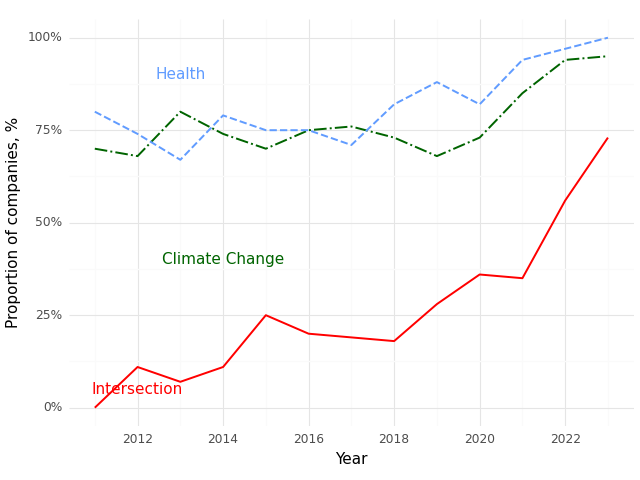

The table this chart was drawn from, first rows:
, Year, Climate (Prop), Health (Prop), Intersection (Prop)
0, 2011, 0.7, 0.8, 0.0
1, 2012, 0.68, 0.74, 0.11
2, 2013, 0.8, 0.67, 0.07
3, 2014, 0.74, 0.79, 0.11
4, 2015, 0.7, 0.75, 0.25
5, 2016, 0.75, 0.75, 0.2
6, 2017, 0.76, 0.71, 0.19
7, 2018, 0.73, 0.82, 0.18
8, 2019, 0.68, 0.88, 0.28
9, 2020, 0.73, 0.82, 0.36
10, 2021, 0.85, 0.94, 0.35
11, 2022, 0.94, 0.97, 0.56
12, 2023, 0.95, 1.0, 0.73
